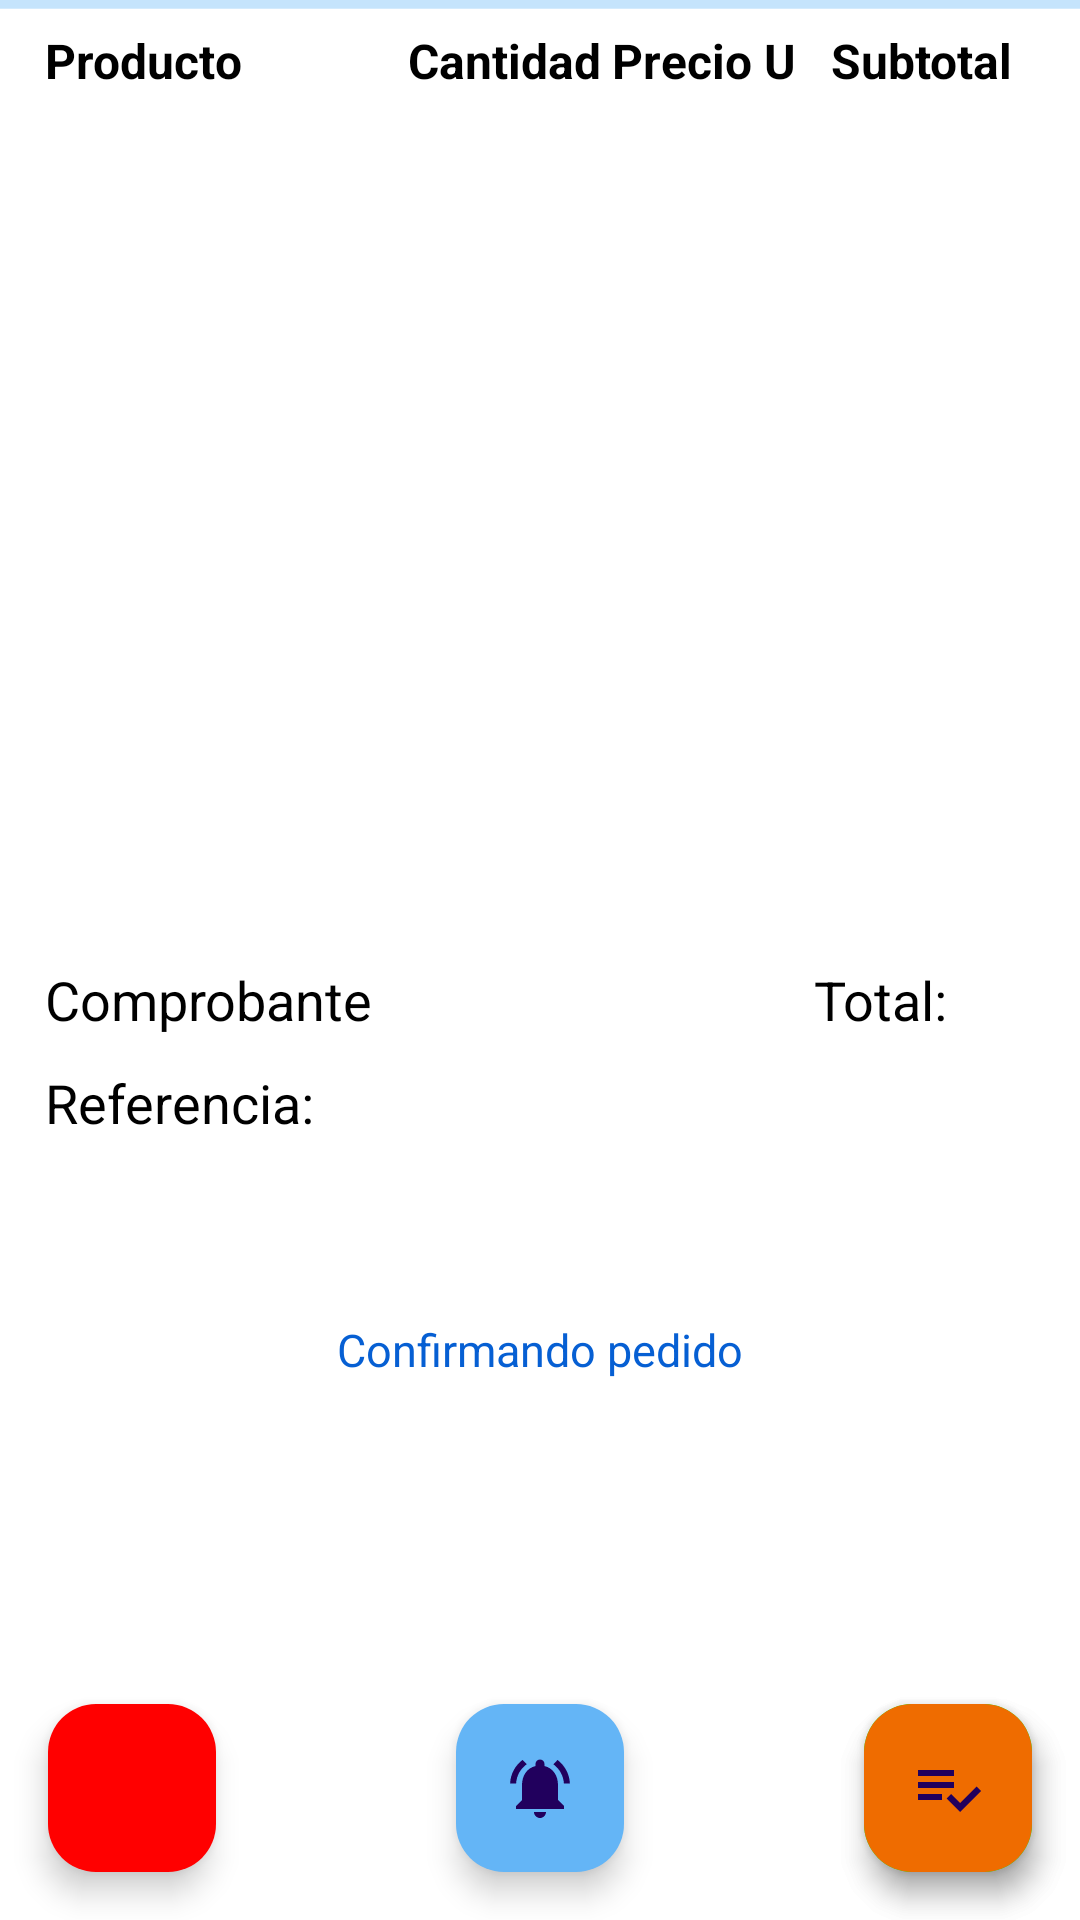

The Android layout XML behind this screen, and the referenced resources:
<!-- AndroidManifest.xml: application theme AppTheme -->
<!-- res/layout/activity_pedido.xml -->
<?xml version="1.0" encoding="utf-8"?>

<RelativeLayout xmlns:android="http://schemas.android.com/apk/res/android"
    xmlns:app="http://schemas.android.com/apk/res-auto"
    xmlns:tools="http://schemas.android.com/tools"
    android:layout_width="match_parent"
    android:layout_height="match_parent">

    <ScrollView
        android:layout_width="match_parent"
        android:layout_height="match_parent"
        android:background="@color/white">

        <LinearLayout
            android:layout_width="match_parent"
            android:layout_height="wrap_content"
            android:orientation="vertical">

            <ProgressBar
                android:id="@+id/pb_detalle"
                style="?android:attr/progressBarStyleHorizontal"
                android:layout_width="match_parent"
                android:layout_height="wrap_content"
                android:layout_marginTop="-7dp"
                android:indeterminate="true" />

            <LinearLayout
                android:layout_width="match_parent"
                android:layout_height="wrap_content"

                android:layout_marginStart="15dp"
                android:layout_marginEnd="15dp">

                <TextView
                    android:id="@+id/textViewProducto"
                    android:layout_width="match_parent"
                    android:layout_height="wrap_content"
                    android:layout_weight="1"
                    android:text="Producto"
                    android:textColor="@color/black"
                    android:textSize="16sp"
                    android:textStyle="bold" />

                <TextView

                    android:layout_width="68dp"
                    android:layout_height="wrap_content"
                    android:text="Cantidad"
                    android:textColor="@color/black"
                    android:textSize="16sp"
                    android:textStyle="bold" />

                <TextView
                    android:layout_width="68dp"
                    android:layout_height="wrap_content"
                    android:layout_marginEnd="5dp"
                    android:layout_marginRight="5dp"
                    android:text="Precio U"
                    android:textColor="@color/black"

                    android:textSize="16sp"
                    android:textStyle="bold" />

                <TextView
                    android:id="@+id/textSubtotal"
                    android:layout_width="68dp"
                    android:layout_height="wrap_content"
                    android:text="Subtotal"
                    android:textColor="@color/black"
                    android:textSize="16sp"
                    android:textStyle="bold"

                    />
            </LinearLayout>

            <androidx.recyclerview.widget.RecyclerView
                android:id="@+id/recyclerDetailOrder"
                android:layout_width="match_parent"
                android:layout_height="290dp"
                android:layout_marginStart="15dp"
                android:layout_marginEnd="15dp" />

            <LinearLayout
                android:layout_width="match_parent"
                android:layout_height="wrap_content"
                android:layout_marginBottom="10dp"
                android:orientation="horizontal"
                android:paddingLeft="15dp"
                android:paddingRight="15dp">

                <androidx.appcompat.widget.AppCompatTextView
                    android:id="@+id/txtComprobante"
                    android:layout_width="wrap_content"
                    android:layout_height="wrap_content"
                    android:layout_weight="1"
                    android:gravity="start"
                    android:text="Comprobante"
                    android:textColor="@color/black"
                    android:textSize="18sp" />

                <TextView
                    android:id="@+id/textTotal"
                    android:layout_width="wrap_content"
                    android:layout_height="wrap_content"
                    android:gravity="center_vertical|end"
                    android:text="Total: "
                    android:textColor="@color/black"
                    android:textSize="18sp" />

                <TextView
                    android:id="@+id/lbl_subtotal_id"
                    android:layout_width="wrap_content"
                    android:layout_height="wrap_content"
                    android:layout_marginEnd="25dp"
                    android:layout_marginRight="25dp"
                    android:gravity="center_vertical|end"
                    android:textColor="#00c851"
                    android:textSize="18sp"
                    android:textStyle="bold" />
            </LinearLayout>

            <LinearLayout
                android:layout_width="match_parent"
                android:layout_height="wrap_content"
                android:orientation="vertical"
                android:paddingLeft="15dp"
                android:paddingRight="15dp">

                <androidx.appcompat.widget.AppCompatTextView
                    android:id="@+id/txtReferencia"
                    android:layout_width="wrap_content"
                    android:layout_height="wrap_content"
                    android:gravity="start"
                    android:text="Referencia: "
                    android:textColor="@color/black"
                    android:textSize="18sp" />
            </LinearLayout>
            
            
            <ProgressBar
                android:id="@+id/pb_pedido"
                android:layout_width="60dp"
                android:layout_height="60dp"
                android:layout_gravity="center"
                android:indeterminate="true" />

            <androidx.appcompat.widget.AppCompatTextView
                android:id="@+id/tv_espera"
                android:layout_width="wrap_content"
                android:layout_height="wrap_content"
                android:layout_gravity="center"
                android:text="Confirmando pedido"
                android:textColor="@color/colorPrimary"
                android:textSize="15sp" />
            

        </LinearLayout>
    </ScrollView>

    <com.google.android.material.floatingactionbutton.FloatingActionButton
        android:id="@+id/fab_denied"
        android:layout_width="wrap_content"
        android:layout_height="wrap_content"
        android:layout_alignParentStart="true"
        android:layout_alignParentLeft="true"
        android:layout_alignParentBottom="true"
        android:layout_gravity="start|bottom"
        android:layout_marginStart="16dp"
        android:layout_marginTop="16dp"
        android:layout_marginEnd="16dp"
        android:layout_marginBottom="16dp"
        android:contentDescription="click"
        android:src="@drawable/ic_close_white_24dp"
        app:backgroundTint="@color/colorToPay"
        app:borderWidth="0dp" />

    <com.google.android.material.floatingactionbutton.FloatingActionButton
        android:id="@+id/fab_notification"
        android:layout_width="wrap_content"
        android:layout_height="wrap_content"
        android:layout_alignParentBottom="true"
        android:layout_centerInParent="true"
        android:layout_gravity="center|bottom"
        android:layout_margin="16dp"
        android:contentDescription="click"
        android:src="@drawable/ic_notifications_active_white_24dp"
        app:backgroundTint="@color/colorSecondary"
        app:borderWidth="0dp" />

    <com.google.android.material.floatingactionbutton.FloatingActionButton
        android:id="@+id/fab_accept"
        android:layout_width="wrap_content"
        android:layout_height="wrap_content"
        android:layout_alignParentEnd="true"
        android:layout_alignParentRight="true"
        android:layout_alignParentBottom="true"
        android:layout_gravity="end|bottom"
        android:layout_margin="16dp"
        android:contentDescription="click"
        android:src="@drawable/ic_check_white_24dp"
        app:backgroundTint="@color/colorCheck"
        app:borderWidth="0dp" />

    <com.google.android.material.floatingactionbutton.FloatingActionButton
        android:id="@+id/fab_delibered"
        android:layout_width="wrap_content"
        android:layout_height="wrap_content"
        android:layout_alignParentEnd="true"
        android:layout_alignParentRight="true"
        android:layout_alignParentBottom="true"
        android:layout_gravity="end|bottom"
        android:layout_marginStart="16dp"
        android:layout_marginTop="16dp"
        android:layout_marginEnd="16dp"
        android:layout_marginBottom="16dp"
        android:contentDescription="click"
        android:src="@drawable/ic_playlist_add_check_white_24dp"
        app:backgroundTint="@color/colorWarning"
        app:borderWidth="0dp" />

</RelativeLayout>
<!-- resources referenced by this layout -->
<resources>
  <color name="black">#000000</color>
  <color name="colorCheck">#00FF00</color>
  <color name="colorPrimary">#065FD3</color>
  <color name="colorSecondary">#64b5f6</color>
  <color name="colorToPay">#ff0000</color>
  <color name="colorWarning">#ef6c00</color>
  <color name="white">#FFFFFF</color>
  <!-- drawable ic_notifications_active_white_24dp (drawable) -->
  <vector android:height="24dp" android:tint="#FFFFFF"
      android:viewportHeight="24.0" android:viewportWidth="24.0"
      android:width="24dp" xmlns:android="http://schemas.android.com/apk/res/android">
      <path android:fillColor="#FF000000" android:pathData="M7.58,4.08L6.15,2.65C3.75,4.48 2.17,7.3 2.03,10.5h2c0.15,-2.65 1.51,-4.97 3.55,-6.42zM19.97,10.5h2c-0.15,-3.2 -1.73,-6.02 -4.12,-7.85l-1.42,1.43c2.02,1.45 3.39,3.77 3.54,6.42zM18,11c0,-3.07 -1.64,-5.64 -4.5,-6.32L13.5,4c0,-0.83 -0.67,-1.5 -1.5,-1.5s-1.5,0.67 -1.5,1.5v0.68C7.63,5.36 6,7.92 6,11v5l-2,2v1h16v-1l-2,-2v-5zM12,22c0.14,0 0.27,-0.01 0.4,-0.04 0.65,-0.14 1.18,-0.58 1.44,-1.18 0.1,-0.24 0.15,-0.5 0.15,-0.78h-4c0.01,1.1 0.9,2 2.01,2z"/>
  </vector>
  <!-- drawable ic_playlist_add_check_white_24dp (drawable) -->
  <vector android:height="24dp" android:tint="#FFFFFF"
      android:viewportHeight="24.0" android:viewportWidth="24.0"
      android:width="24dp" xmlns:android="http://schemas.android.com/apk/res/android">
      <path android:fillColor="#FF000000" android:pathData="M14,10L2,10v2h12v-2zM14,6L2,6v2h12L14,6zM2,16h8v-2L2,14v2zM21.5,11.5L23,13l-6.99,7 -4.51,-4.5L13,14l3.01,3 5.49,-5.5z"/>
  </vector>
  <style name="CantidadTextInputLayoutStyle" parent="Widget.MaterialComponents.TextInputLayout.OutlinedBox">
          <item name="boxStrokeColor">@color/colorPrimary</item>
          <item name="boxStrokeWidth">1dp</item>
          <item name="android:textColorHint">@color/colorPrimary</item>
      </style>
  <style name="AppTheme" parent="Theme.Material3.Light">
          
          <item name="colorPrimary">@color/colorPrimary</item>
          <item name="colorPrimaryVariant">@color/bar_secondary</item>
          <item name="colorAccent">@color/colorAccent</item>
          <item name="android:statusBarColor">@color/bar_secondary</item>
          <item name="android:windowLightNavigationBar">true</item>
      </style>
  <color name="bar_secondary">#1469D9</color>
  <color name="colorAccent">#2196F3</color>
</resources>
